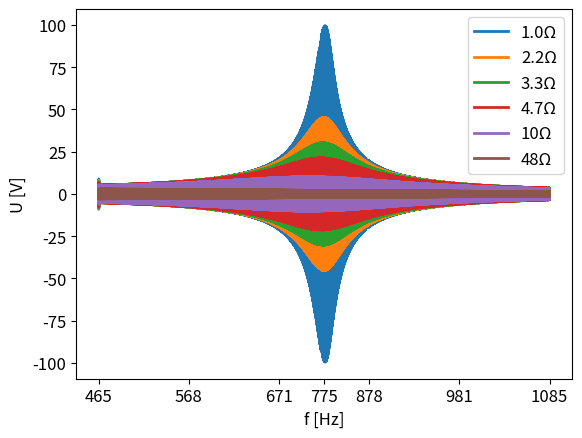

The matplotlib source for this figure:
import numpy as np
import matplotlib.pyplot as plt
from scipy.integrate import odeint
from random import random


# RLC model
def rlc(u, t, R):
    w = np.cos((2 * np.pi * (k / 2) * t * t)
               + (2 * np.pi * fmin * t))
    return u[1], (U*w - R * C * u[1] - u[0]) / (L * C)


# Parameters
R = [1.0, 2.2, 3.3, 4.7, 10, 48]
L = round((random() * 10), 1) * 1e-3
C = round((random() * 10), 1) * 1e-6
U = 3.3

FONT_SIZE = 12

t = np.arange(0.0, 10.0, 0.0001)

f0 = 1 / (2 * np.pi * np.sqrt(L * C))
fmin = 0.6 * f0
fmax = 1.4 * f0
k = (fmax - fmin) / max(t)

u0 = [0.0] * 2
out = [[0] * 2 for i in range(len(R))]

# Simulation
for i in range(len(R)):
    out[i] = odeint(rlc, u0, t, args=(R[i],))

# Plot
fig1 = plt.figure()
ax = fig1.add_subplot()
for i in range(len(R)):
    ax.plot(t, out[i][:, 0], lw=2, label='{}\u03A9'.format(R[i]))
ax.set_xlabel('f [Hz]', fontsize=FONT_SIZE)
ax.set_ylabel('U [V]', fontsize=FONT_SIZE)
ax.xaxis.set_tick_params(labelsize=FONT_SIZE)
ax.yaxis.set_tick_params(labelsize=FONT_SIZE)
ax.set_xticks([0, 2, 4, 5, 6, 8, 10])
ax.set_xticklabels(np.linspace(fmin, fmax, 7, dtype=int))
plt.legend(fontsize=FONT_SIZE)
plt.show()
